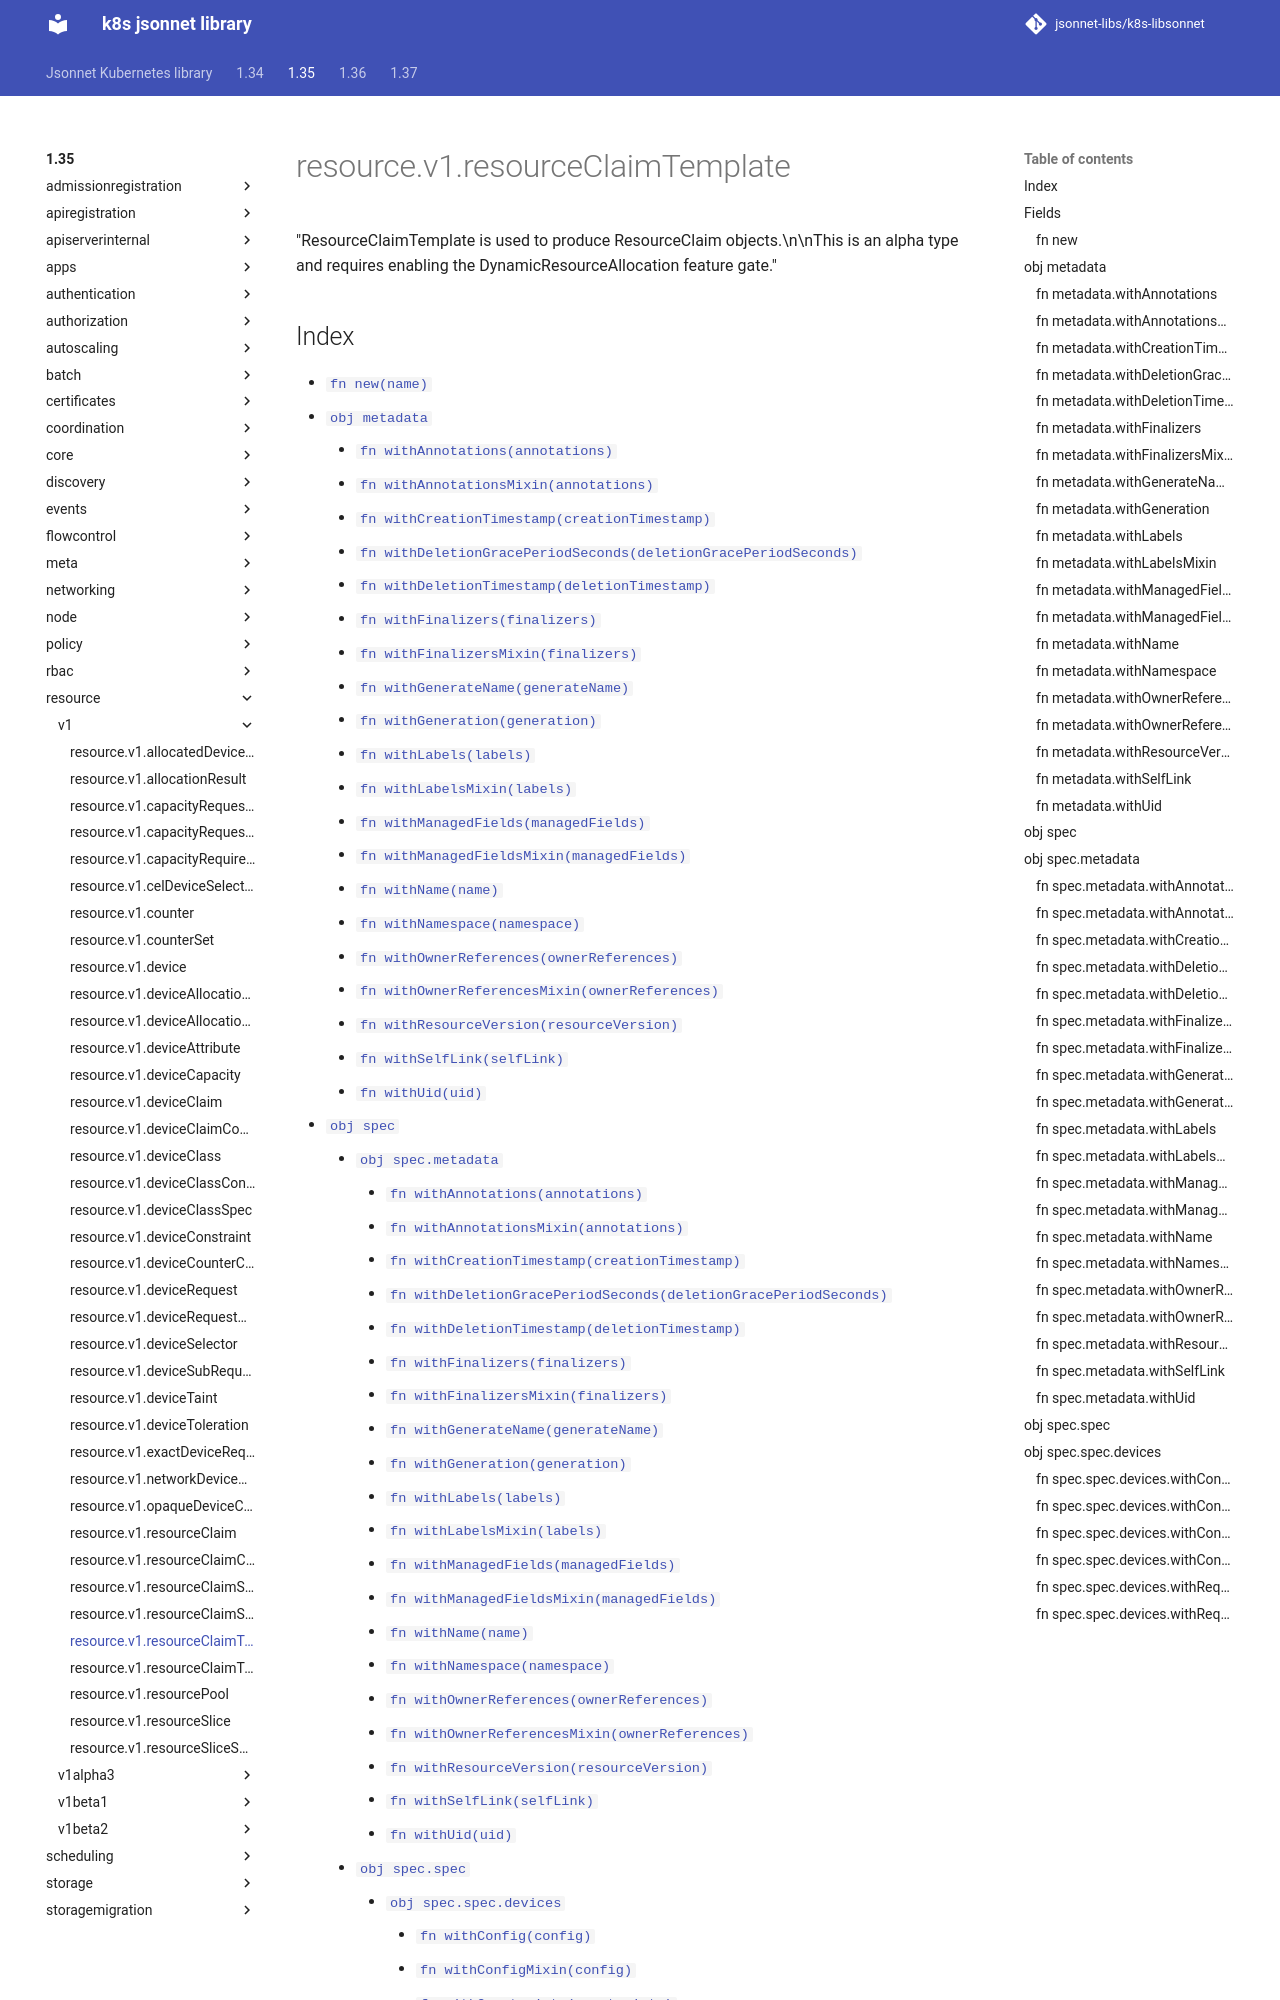

repository: jsonnet-libs/k8s-libsonnet · page: 1.35/resource/v1/resourceClaimTemplate/index.html · generator: mkdocs

---
permalink: /1.35/resource/v1/resourceClaimTemplate/
---

# resource.v1.resourceClaimTemplate

"ResourceClaimTemplate is used to produce ResourceClaim objects.\n\nThis is an alpha type and requires enabling the DynamicResourceAllocation feature gate."
